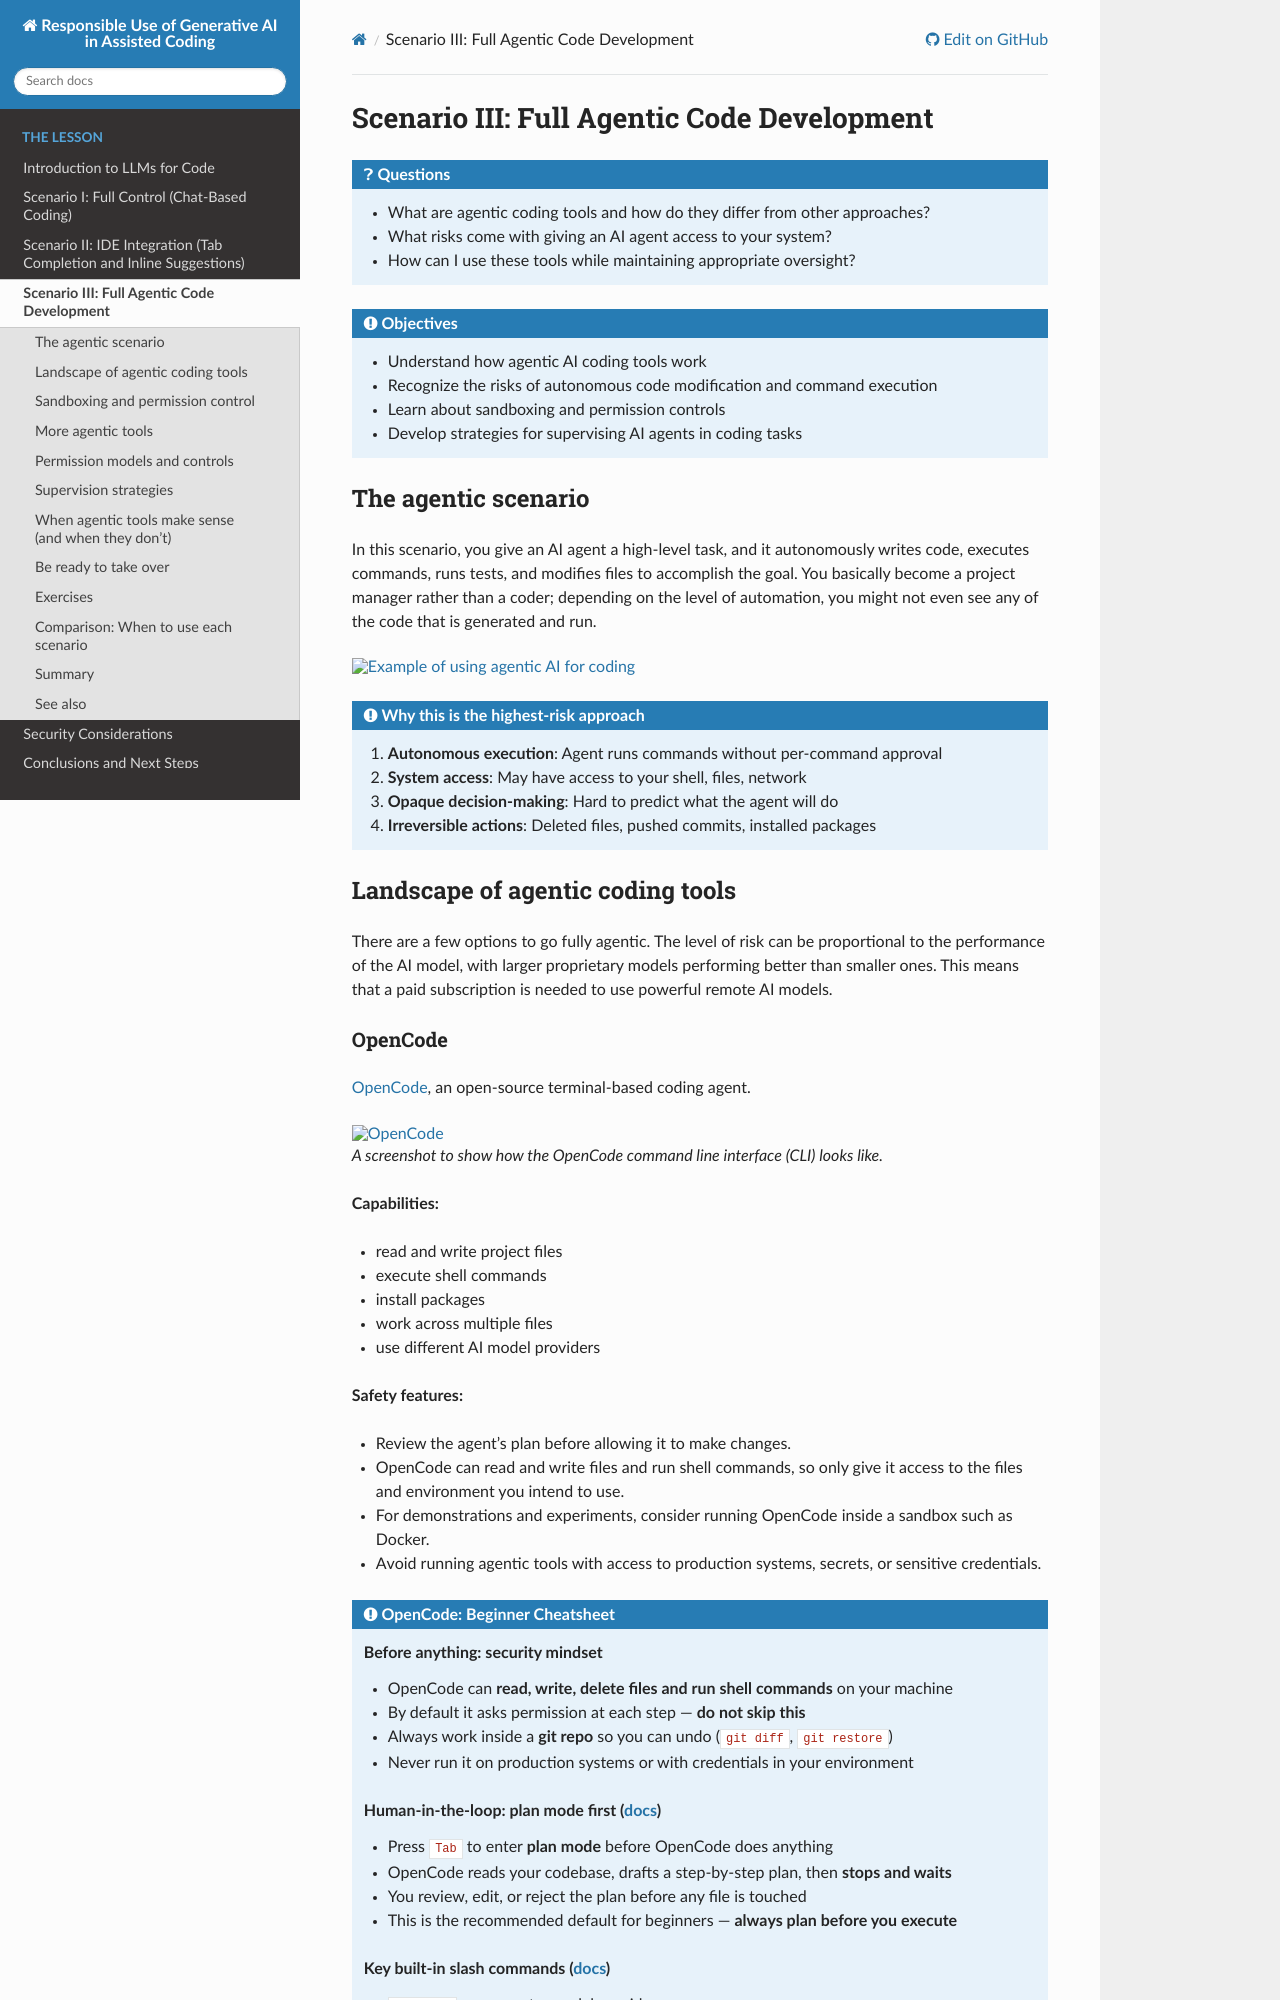

repository: coderefinery/coding-with-ai · page: branch/ai_lesson_Bahar_udates/scenario-agentic/index.html · generator: sphinx

# Scenario III: Full Agentic Code Development
<!--
:::{warning}
To-Do: The content in this section is changing fast so some parts might already be outdated.
:::
-->
:::{questions}
- What are agentic coding tools and how do they differ from other approaches?
- What risks come with giving an AI agent access to your system?
- How can I use these tools while maintaining appropriate oversight?
:::

:::{objectives}
- Understand how agentic AI coding tools work
- Recognize the risks of autonomous code modification and command execution
- Learn about sandboxing and permission controls
- Develop strategies for supervising AI agents in coding tasks
:::


## The agentic scenario

In this scenario, you give an AI agent a high-level task, and it autonomously
writes code, executes commands, runs tests, and modifies files to accomplish
the goal. You basically become a project manager rather than a coder; depending
on the level of automation, you might not even see any of the code that is generated and run.


```{figure} img/agentic.png
:alt: Example of using agentic AI for coding
:width: 100%
```

:::{admonition} Why this is the highest-risk approach
:class: dropdown

1. **Autonomous execution**: Agent runs commands without per-command approval
2. **System access**: May have access to your shell, files, network
3. **Opaque decision-making**: Hard to predict what the agent will do
4. **Irreversible actions**: Deleted files, pushed commits, installed packages
:::

## Landscape of agentic coding tools

There are a few options to go fully agentic. The level of risk can be proportional to the performance of the AI model, with larger proprietary models performing better than smaller ones. This means that a paid subscription is needed to use powerful remote AI models.

### OpenCode

[OpenCode](https://opencode.ai/), an open-source terminal-based coding
agent.

```{figure} img/open_code.png
:alt: OpenCode
:width: 100%

A screenshot to show how the OpenCode command line interface (CLI) looks like.
```
**Capabilities:**
- read and write project files
- execute shell commands
- install packages
- work across multiple files
- use different AI model providers

**Safety features:**
- Review the agent's plan before allowing it to make changes.
- OpenCode can read and write files and run shell commands, so only give it
  access to the files and environment you intend to use.
- For demonstrations and experiments, consider running OpenCode inside a
  sandbox such as Docker.
- Avoid running agentic tools with access to production systems, secrets, or
  sensitive credentials.

:::{admonition} OpenCode: Beginner Cheatsheet
## Before anything: security mindset

- OpenCode can **read, write, delete files and run shell commands** on your machine
- By default it asks permission at each step — **do not skip this**
- Always work inside a **git repo** so you can undo (`git diff`, `git restore`)
- Never run it on production systems or with credentials in your environment
